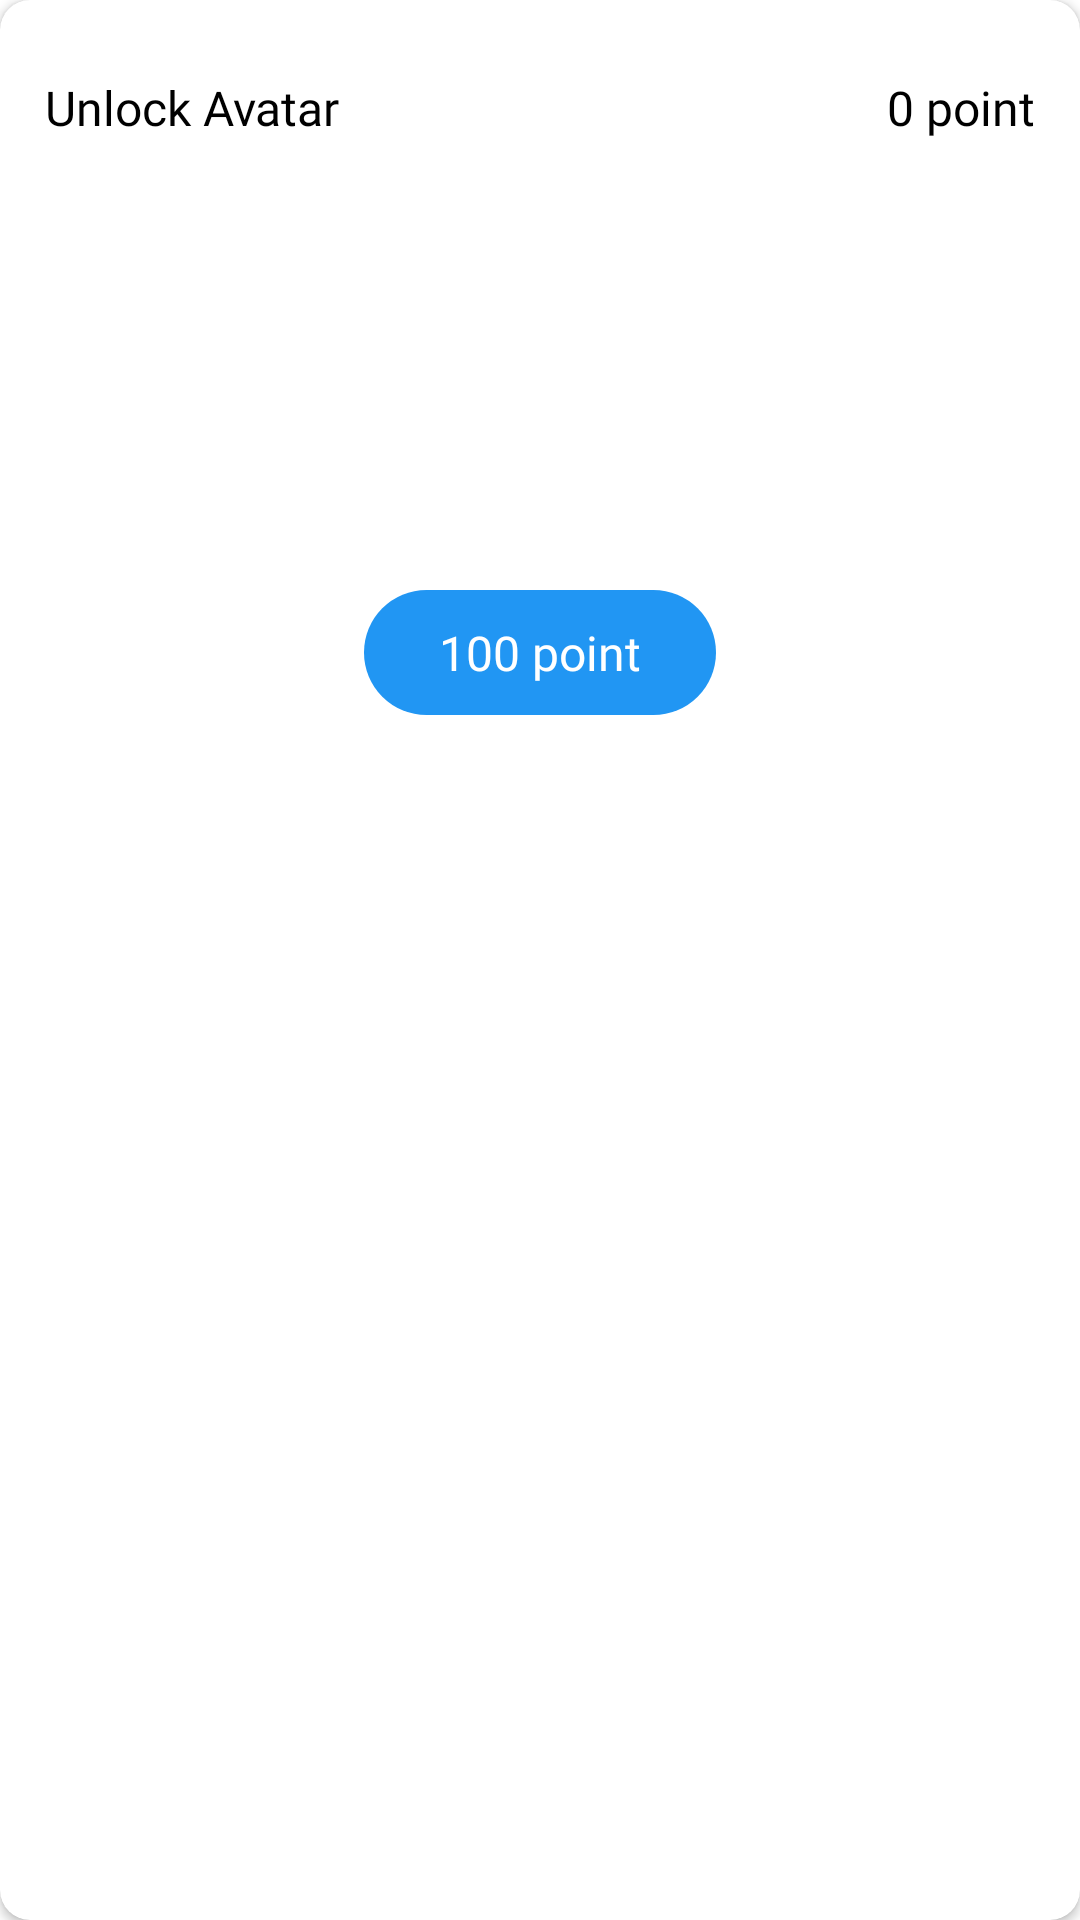

Write the Android layout XML for this screen, with the resource values it uses.
<!-- AndroidManifest.xml: application theme Theme.PdfReader -->
<!-- res/layout/dialog_unlock_avatar.xml -->
<?xml version="1.0" encoding="utf-8"?>
<androidx.cardview.widget.CardView xmlns:android="http://schemas.android.com/apk/res/android"
    xmlns:app="http://schemas.android.com/apk/res-auto"
    xmlns:tools="http://schemas.android.com/tools"
    android:layout_width="match_parent"
    android:layout_height="wrap_content"
    android:layout_gravity="center"
    android:orientation="vertical"
    app:cardCornerRadius="@dimen/_10dp">

    <androidx.constraintlayout.widget.ConstraintLayout
        android:layout_width="match_parent"
        android:layout_height="wrap_content">

        <TextView
            android:id="@+id/txtUnlockType"
            android:layout_width="wrap_content"
            android:layout_height="wrap_content"
            android:layout_gravity="center"
            android:layout_marginTop="@dimen/_25dp"
            android:layout_marginStart="@dimen/_15dp"
            android:fontFamily="@font/roboto_bold"
            android:text="Unlock Avatar"
            android:textColor="@color/black"
            android:textSize="@dimen/text_size_16sp"
            app:layout_constraintStart_toStartOf="parent"
            app:layout_constraintTop_toTopOf="parent"
            tools:ignore="HardcodedText" />

        <TextView
            android:id="@+id/tvYouPoint"
            android:layout_width="wrap_content"
            android:layout_height="wrap_content"
            android:layout_gravity="center"
            android:layout_marginTop="@dimen/_25dp"
            android:layout_marginEnd="@dimen/_15dp"
            android:fontFamily="@font/roboto_bold"
            android:text="0 point"
            android:textColor="@color/black"
            android:textSize="@dimen/text_size_16sp"
            app:layout_constraintEnd_toEndOf="parent"
            app:layout_constraintTop_toTopOf="parent"
            tools:ignore="HardcodedText" />

        <com.google.android.material.imageview.ShapeableImageView
            android:id="@+id/imgAvatarUnlock"
            android:layout_width="100dp"
            android:layout_height="100dp"
            android:layout_gravity="center"
            android:layout_marginTop="@dimen/_25dp"
            app:shapeAppearanceOverlay="@style/rounded_corner"
            app:layout_constraintEnd_toEndOf="parent"
            app:layout_constraintStart_toStartOf="parent"
            app:layout_constraintTop_toBottomOf="@+id/txtUnlockType"
            tools:src="@drawable/avatar_01" />

        <ImageView
            android:id="@+id/imgBannerUnlock"
            android:layout_width="match_parent"
            android:layout_height="100dp"
            android:layout_gravity="center"
            android:layout_marginTop="@dimen/_25dp"
            android:scaleType="centerCrop"
            app:layout_constraintTop_toBottomOf="@+id/txtUnlockType"
            tools:src="@drawable/banner_01"
            tools:ignore="ContentDescription" />

        <TextView
            android:id="@+id/txtUnlockPrice"
            android:layout_width="wrap_content"
            android:layout_height="wrap_content"
            android:layout_gravity="center"
            android:layout_marginTop="@dimen/_25dp"
            android:layout_marginBottom="@dimen/_25dp"
            android:background="@drawable/bg_button_buy_point"
            android:fontFamily="@font/roboto_bold"
            android:paddingHorizontal="@dimen/_25dp"
            android:paddingVertical="@dimen/_10dp"
            android:text="100 point"
            android:textColor="@color/white"
            android:textSize="@dimen/text_size_16sp"
            app:layout_constraintBottom_toBottomOf="parent"
            app:layout_constraintEnd_toEndOf="parent"
            app:layout_constraintStart_toStartOf="parent"
            app:layout_constraintTop_toBottomOf="@+id/imgBannerUnlock"
            tools:ignore="HardcodedText,PrivateResource" />
    </androidx.constraintlayout.widget.ConstraintLayout>
</androidx.cardview.widget.CardView>
<!-- resources referenced by this layout -->
<resources>
  <color name="black">#000000</color>
  <color name="white">#FFFFFF</color>
  <dimen name="_10dp">10dp</dimen>
  <dimen name="_15dp">15dp</dimen>
  <dimen name="_25dp">25dp</dimen>
  <dimen name="text_size_16sp">16sp</dimen>
  <!-- drawable avatar_01: webp bitmap (drawable, 101046 bytes) -->
  <!-- drawable banner_01: png bitmap (drawable, 759602 bytes) -->
  <!-- drawable bg_button_buy_point (drawable) -->
  <?xml version="1.0" encoding="utf-8"?>
  <shape xmlns:android="http://schemas.android.com/apk/res/android"
      android:shape="rectangle">
  
      <corners android:radius="100dp" />
  
      <solid android:color="@color/water_medium" />
  </shape>
  <style name="rounded_corner">
          <item name="cornerSize">10dp</item>
      </style>
  <style name="Theme.PdfReader" parent="Theme.AppCompat.Light.NoActionBar">
          <item name="android:statusBarColor">@android:color/transparent</item>
          <item name="android:navigationBarColor">@android:color/transparent</item>
          <item name="android:windowBackground">@color/white</item>
      </style>
  <color name="water_medium">#2196f3</color>
</resources>
